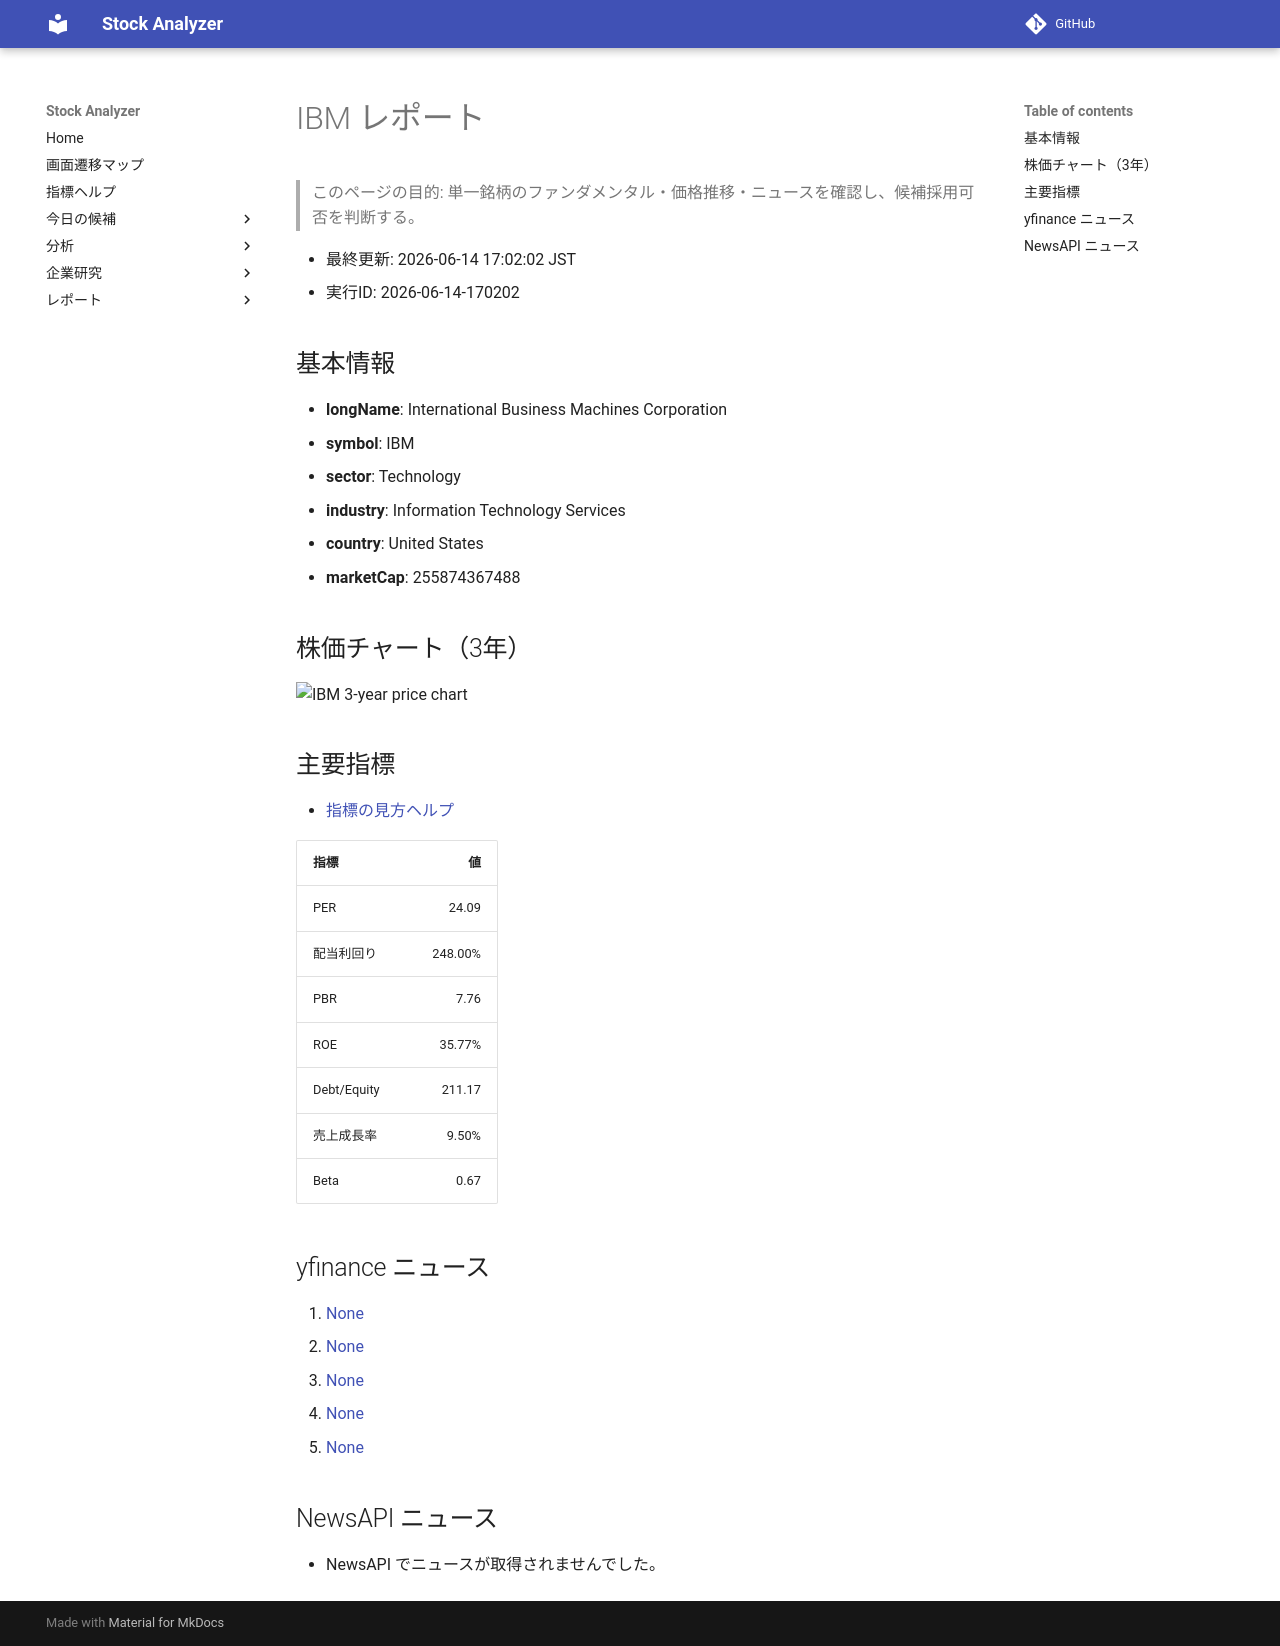

repository: Yumi-note/Making-APP · page: reports/2026-06-14/170202/IBM/index.html · generator: mkdocs

# IBM レポート

> このページの目的: 単一銘柄のファンダメンタル・価格推移・ニュースを確認し、候補採用可否を判断する。

- 最終更新: 2026-06-14 17:02:02 JST
- 実行ID: 2026-06-14-170202

## 基本情報

- **longName**: International Business Machines Corporation
- **symbol**: IBM
- **sector**: Technology
- **industry**: Information Technology Services
- **country**: United States
- **marketCap**: 255874367488

## 株価チャート（3年）

![IBM 3-year price chart](IBM_3y.png)

## 主要指標

- [指標の見方ヘルプ](../../../../indicators.md)

| 指標 | 値 |
|---|---:|
| PER | 24.09 |
| 配当利回り | 248.00% |
| PBR | 7.76 |
| ROE | 35.77% |
| Debt/Equity | 211.17 |
| 売上成長率 | 9.50% |
| Beta | 0.67 |

## yfinance ニュース

1. [None](None)
2. [None](None)
3. [None](None)
4. [None](None)
5. [None](None)

## NewsAPI ニュース

- NewsAPI でニュースが取得されませんでした。
